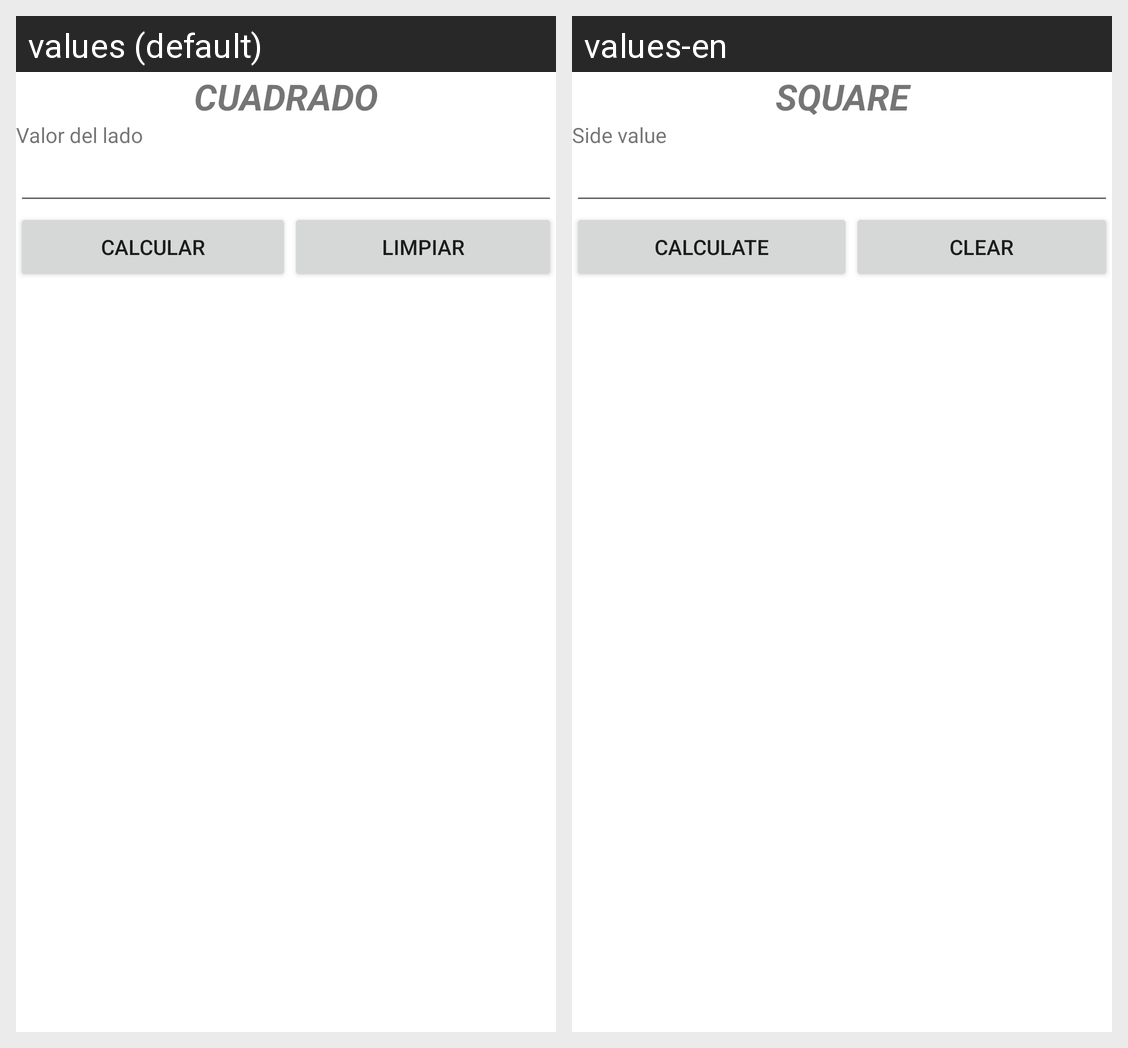

Here is an Android app screen in its default locale and in the app's own translations. Write out the translated-string differences for the strings that appear on this screen.
Android screen res/layout/activity_square.xml rendered under 2 locales, left to right: values (default), values-en. Device: Nexus 5 (rendered at 1080×1920; each locale shown at half size, 540×960, under a caption strip naming it); theme Theme.AreaAndVolume.
Strings drawn on this screen, with the default value and each locale's value (text and hints the layout hard-codes, and strings that could not be matched under every locale, appear in the picture but are not listed):

square
  values: CUADRADO
  values-en: SQUARE

strSquereSide
  values: Valor del lado
  values-en: Side value

strCalculate
  values: Calcular
  values-en: Calculate

strClear
  values: Limpiar
  values-en: Clear
